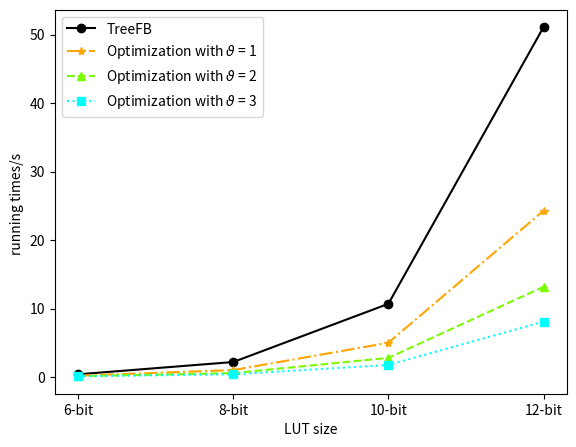

Source code (Python):
import matplotlib.pyplot as plt
import numpy as np


x = [6,8,10,12]

y0 = [0.409, 2.203, 10.697, 51.085]
y1 = [0.215, 1.026, 5.013, 24.291]
y2 = [0.135, 0.586, 2.805, 13.181]
y3 = [0.124, 0.409, 1.779, 8.092]

plt.figure(dpi=100)
plt.plot(x, y0, marker='o', c='k',linestyle='-', label='TreeFB')
plt.plot(x, y1, marker='*' ,c='orange',linestyle='-.', label='Optimization with $\\vartheta$ = 1')
plt.plot(x, y2, marker='^' ,c='lawngreen',linestyle='--', label='Optimization with $\\vartheta$ = 2')
plt.plot(x, y3, marker='s' ,c='cyan',linestyle='dotted', label='Optimization with $\\vartheta$ = 3')

plt.subplots_adjust(left=0.1, right=0.9, top=0.9, bottom=0.1)
new_ticks = [6,8,10,12]

plt.xticks(new_ticks, ['6-bit', '8-bit', '10-bit', '12-bit'])
plt.xlabel('LUT size')

plt.ylabel('running times/s ')

plt.legend()


plt.show()